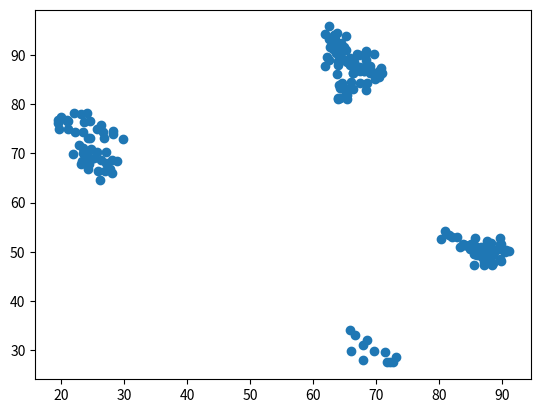

Generate this figure with matplotlib:
import random

import numpy as np
import matplotlib.pyplot as plt
import time

MIN_ATTR = 10
MAX_ATTR = 90
R = 2

def crateData(numOfObj, numOfClusters):
    data = np.zeros((numOfObj, R))

    strengthRatio = np.random.randint(1, 10, size=numOfClusters)
    sumStrenghRatio = sum(strengthRatio)
    numOfObjInCluster = numOfObj * strengthRatio / sumStrenghRatio

    if sum([round(numOfObjInCluster[i]) for i in range(numOfClusters)]) > numOfObj:
        numOfObjInCluster[0] -= 1

    i = 0
    for cluster in range(numOfClusters):
        data[i, 0] = random.random() * (MAX_ATTR - MIN_ATTR) + MIN_ATTR
        data[i, 1] = random.random() * (MAX_ATTR - MIN_ATTR) + MIN_ATTR
        i += 1
        for obj in range(round(numOfObjInCluster[cluster]) - 1):
            data[i, 0] = data[i - 1, 0] + random.random() * 4 - 2
            data[i, 1] = data[i - 1, 1] + random.random() * 4 - 2
            i += 1
    np.random.shuffle(data)
    return data


if __name__ == '__main__':
    data = crateData(200, random.randint(3, 6))
    plt.scatter(data[:, 0], data[:, 1])
    plt.show()

# See PyCharm help at https://www.jetbrains.com/help/pycharm/
